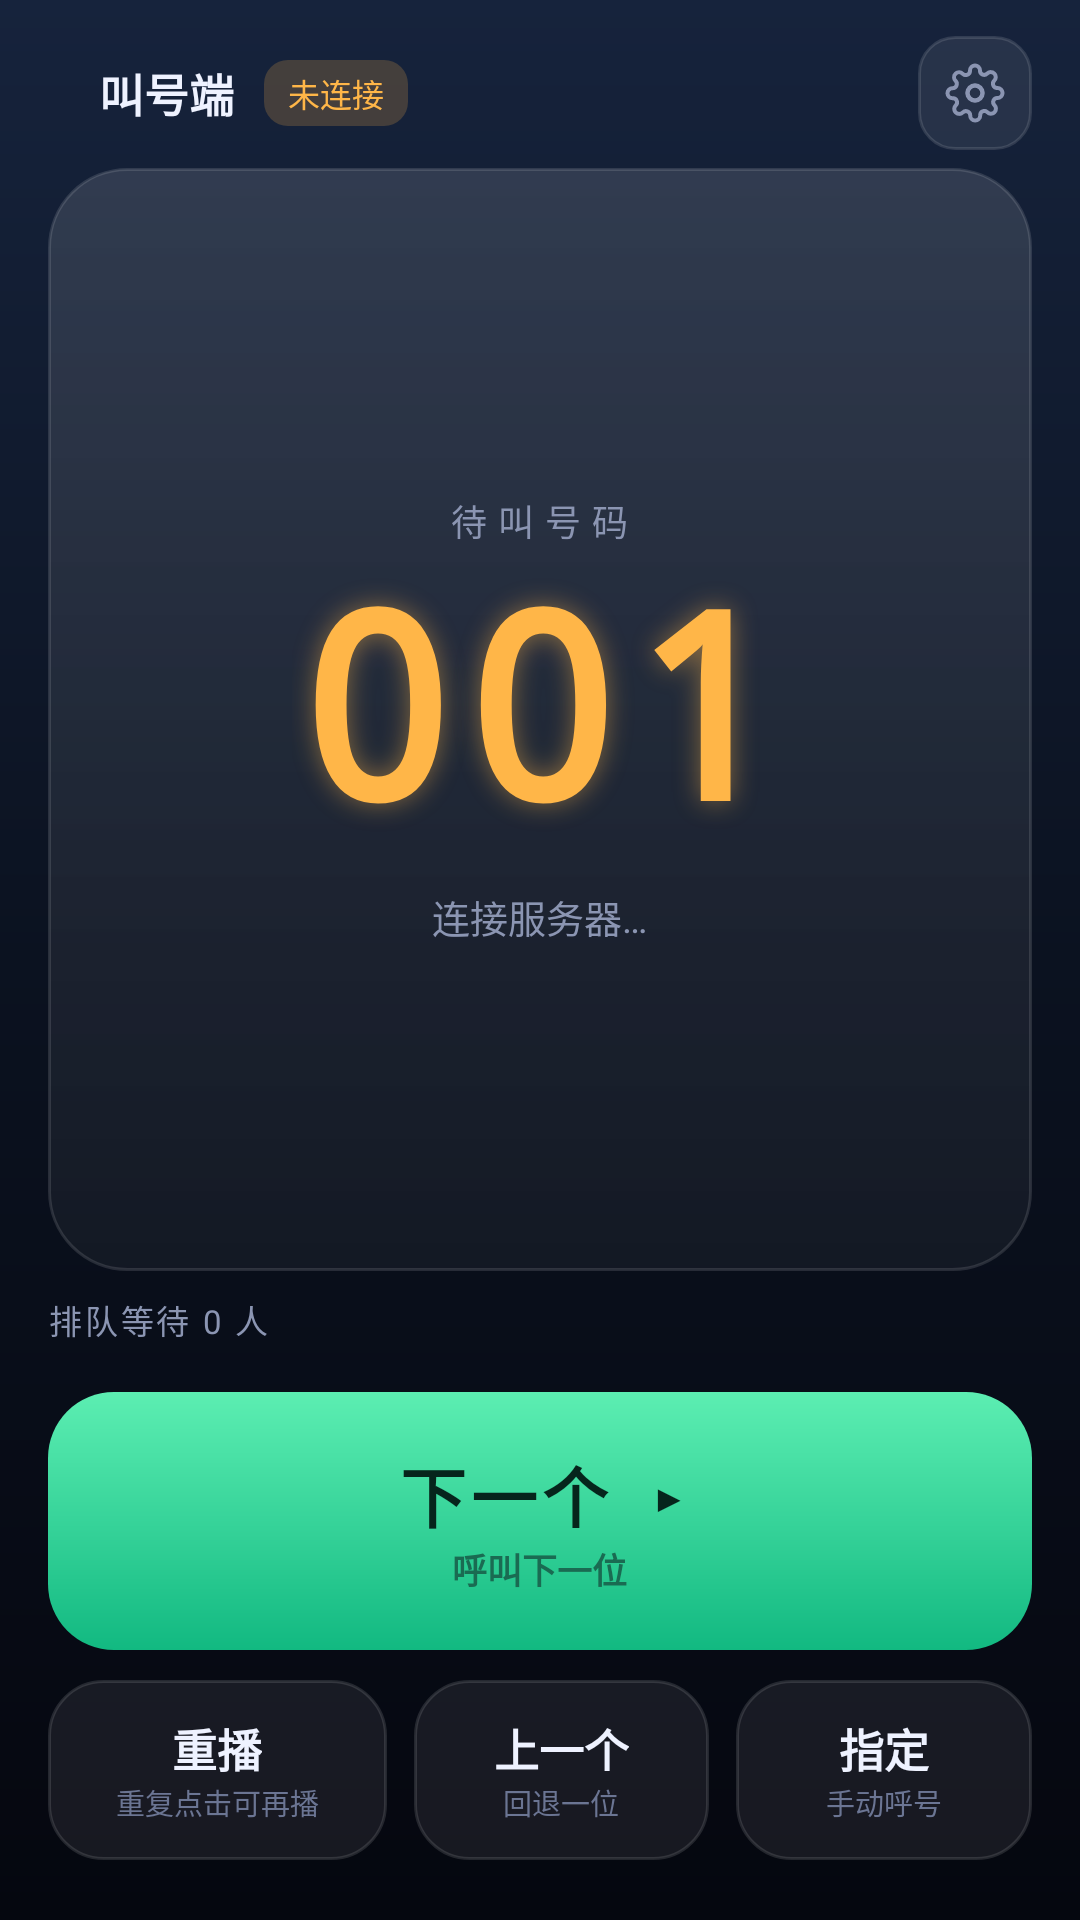

This screen was rendered from an Android layout file. Write that file and the resources it references.
<!-- AndroidManifest.xml: application theme AppTheme -->
<!-- res/layout/activity_caller.xml -->
<?xml version="1.0" encoding="utf-8"?>
<LinearLayout xmlns:android="http://schemas.android.com/apk/res/android"
    android:layout_width="match_parent"
    android:layout_height="match_parent"
    android:background="@drawable/bg_main"
    android:fitsSystemWindows="true"
    android:orientation="vertical"
    android:paddingLeft="16dp"
    android:paddingRight="16dp"
    android:paddingTop="6dp"
    android:paddingBottom="10dp">

    <LinearLayout
        android:layout_width="match_parent"
        android:layout_height="50dp"
        android:gravity="center_vertical"
        android:orientation="horizontal">

        <View
            android:id="@+id/dot"
            android:layout_width="8dp"
            android:layout_height="8dp"
            android:background="@drawable/dot_green" />

        <TextView
            android:layout_width="wrap_content"
            android:layout_height="wrap_content"
            android:layout_marginLeft="9dp"
            android:text="叫号端"
            android:textColor="@color/txt"
            android:textSize="15sp"
            android:textStyle="bold" />

        <TextView
            android:id="@+id/badgeLink"
            android:layout_width="wrap_content"
            android:layout_height="wrap_content"
            android:layout_marginLeft="10dp"
            android:background="@drawable/badge_warn"
            android:paddingLeft="8dp"
            android:paddingRight="8dp"
            android:paddingTop="3dp"
            android:paddingBottom="3dp"
            android:text="未连接"
            android:textColor="@color/amber"
            android:textSize="10.5sp" />

        <View
            android:layout_width="0dp"
            android:layout_height="1dp"
            android:layout_weight="1" />

        <ImageButton
            android:id="@+id/btnSet"
            android:layout_width="38dp"
            android:layout_height="38dp"
            android:background="@drawable/btn_icon"
            android:contentDescription="设置"
            android:padding="9dp"
            android:scaleType="fitCenter"
            android:src="@drawable/ic_settings" />
    </LinearLayout>

    <LinearLayout
        android:layout_width="match_parent"
        android:layout_height="0dp"
        android:layout_weight="1"
        android:background="@drawable/card_stage"
        android:gravity="center"
        android:orientation="vertical"
        android:paddingTop="16dp"
        android:paddingBottom="16dp">

        <TextView
            android:id="@+id/tvLabel"
            android:layout_width="wrap_content"
            android:layout_height="wrap_content"
            android:letterSpacing="0.3"
            android:text="待叫号码"
            android:textColor="@color/txtDim"
            android:textSize="12sp" />

        <TextView
            android:id="@+id/tvNum"
            android:layout_width="wrap_content"
            android:layout_height="wrap_content"
            android:layout_marginTop="5dp"
            android:fontFamily="monospace"
            android:includeFontPadding="false"
            android:letterSpacing="0.04"
            android:shadowColor="#77FFB648"
            android:shadowDx="0"
            android:shadowDy="0"
            android:shadowRadius="22"
            android:text="001"
            android:textColor="@color/amber"
            android:textSize="86sp"
            android:textStyle="bold" />

        <TextView
            android:id="@+id/tvSub"
            android:layout_width="wrap_content"
            android:layout_height="wrap_content"
            android:layout_marginTop="8dp"
            android:text="连接服务器…"
            android:textColor="@color/txtDim"
            android:textSize="12.5sp" />
    </LinearLayout>

    <LinearLayout
        android:layout_width="match_parent"
        android:layout_height="wrap_content"
        android:layout_marginTop="8dp"
        android:orientation="vertical">

        <LinearLayout
            android:layout_width="match_parent"
            android:layout_height="wrap_content"
            android:gravity="center_vertical"
            android:orientation="horizontal">

            <TextView
                android:id="@+id/tvQueueTitle"
                android:layout_width="0dp"
                android:layout_height="wrap_content"
                android:layout_weight="1"
                android:letterSpacing="0.08"
                android:text="排队等待 0 人"
                android:textColor="@color/txtDim"
                android:textSize="11sp" />

            <TextView
                android:id="@+id/tvQueueNext"
                android:layout_width="wrap_content"
                android:layout_height="wrap_content"
                android:text=""
                android:textColor="@color/amber"
                android:textSize="11sp" />
        </LinearLayout>

        <HorizontalScrollView
            android:id="@+id/queueScroll"
            android:layout_width="match_parent"
            android:layout_height="wrap_content"
            android:layout_marginTop="6dp"
            android:scrollbars="none">

            <LinearLayout
                android:id="@+id/queueRow"
                android:layout_width="wrap_content"
                android:layout_height="wrap_content"
                android:gravity="center_vertical"
                android:orientation="horizontal" />
        </HorizontalScrollView>
    </LinearLayout>

    <LinearLayout
        android:id="@+id/btnNext"
        android:layout_width="match_parent"
        android:layout_height="86dp"
        android:layout_marginTop="10dp"
        android:background="@drawable/btn_primary"
        android:clickable="true"
        android:focusable="true"
        android:gravity="center"
        android:orientation="vertical">

        <TextView
            android:layout_width="wrap_content"
            android:layout_height="wrap_content"
            android:letterSpacing="0.08"
            android:text="下一个  ▸"
            android:textColor="@color/tealDark"
            android:textSize="22sp"
            android:textStyle="bold" />

        <TextView
            android:id="@+id/tvNextSub"
            android:layout_width="wrap_content"
            android:layout_height="wrap_content"
            android:text="呼叫下一位"
            android:textColor="#1A6B52"
            android:textSize="11.5sp"
            android:textStyle="bold" />
    </LinearLayout>

    <LinearLayout
        android:layout_width="match_parent"
        android:layout_height="60dp"
        android:layout_marginTop="10dp"
        android:baselineAligned="false"
        android:orientation="horizontal">

        <LinearLayout
            android:id="@+id/btnReplay"
            android:layout_width="0dp"
            android:layout_height="match_parent"
            android:layout_weight="1.15"
            android:background="@drawable/btn_ghost"
            android:clickable="true"
            android:focusable="true"
            android:gravity="center"
            android:orientation="vertical">

            <TextView
                android:id="@+id/tvReplay"
                android:layout_width="wrap_content"
                android:layout_height="wrap_content"
                android:text="重播"
                android:textColor="@color/txt"
                android:textSize="15sp"
                android:textStyle="bold" />

            <TextView
                android:layout_width="wrap_content"
                android:layout_height="wrap_content"
                android:text="重复点击可再播"
                android:textColor="@color/txtDim2"
                android:textSize="9.5sp" />
        </LinearLayout>

        <LinearLayout
            android:id="@+id/btnPrev"
            android:layout_width="0dp"
            android:layout_height="match_parent"
            android:layout_marginLeft="9dp"
            android:layout_weight="1"
            android:background="@drawable/btn_ghost"
            android:clickable="true"
            android:focusable="true"
            android:gravity="center"
            android:orientation="vertical">

            <TextView
                android:layout_width="wrap_content"
                android:layout_height="wrap_content"
                android:text="上一个"
                android:textColor="@color/txt"
                android:textSize="15sp"
                android:textStyle="bold" />

            <TextView
                android:layout_width="wrap_content"
                android:layout_height="wrap_content"
                android:text="回退一位"
                android:textColor="@color/txtDim2"
                android:textSize="9.5sp" />
        </LinearLayout>

        <LinearLayout
            android:id="@+id/btnManual"
            android:layout_width="0dp"
            android:layout_height="match_parent"
            android:layout_marginLeft="9dp"
            android:layout_weight="1"
            android:background="@drawable/btn_ghost"
            android:clickable="true"
            android:focusable="true"
            android:gravity="center"
            android:orientation="vertical">

            <TextView
                android:layout_width="wrap_content"
                android:layout_height="wrap_content"
                android:text="指定"
                android:textColor="@color/txt"
                android:textSize="15sp"
                android:textStyle="bold" />

            <TextView
                android:layout_width="wrap_content"
                android:layout_height="wrap_content"
                android:text="手动呼号"
                android:textColor="@color/txtDim2"
                android:textSize="9.5sp" />
        </LinearLayout>
    </LinearLayout>

    <HorizontalScrollView
        android:layout_width="match_parent"
        android:layout_height="wrap_content"
        android:layout_marginTop="10dp"
        android:scrollbars="none">

        <LinearLayout
            android:id="@+id/historyRow"
            android:layout_width="wrap_content"
            android:layout_height="wrap_content"
            android:gravity="center_vertical"
            android:orientation="horizontal" />
    </HorizontalScrollView>
</LinearLayout>
<!-- resources referenced by this layout -->
<resources>
  <color name="amber">#FFB648</color>
  <color name="tealDark">#06251C</color>
  <color name="txt">#EEF2FF</color>
  <color name="txtDim">#8B95B2</color>
  <color name="txtDim2">#6B7593</color>
  <!-- drawable badge_warn (drawable) -->
  <?xml version="1.0" encoding="utf-8"?>
  <shape xmlns:android="http://schemas.android.com/apk/res/android" android:shape="rectangle">
      <corners android:radius="8dp" />
      <solid android:color="#33FFB648" />
  </shape>
  <!-- drawable bg_main (drawable) -->
  <?xml version="1.0" encoding="utf-8"?>
  <shape xmlns:android="http://schemas.android.com/apk/res/android" android:shape="rectangle">
      <gradient android:type="linear" android:angle="270"
          android:startColor="#16233C" android:centerColor="#0B1220" android:endColor="#05070F" />
  </shape>
  <!-- drawable btn_ghost (drawable) -->
  <?xml version="1.0" encoding="utf-8"?>
  <ripple xmlns:android="http://schemas.android.com/apk/res/android" android:color="#26FFFFFF">
      <item>
          <shape android:shape="rectangle">
              <corners android:radius="18dp" />
              <solid android:color="#12FFFFFF" />
              <stroke android:width="1dp" android:color="#1FFFFFFF" />
          </shape>
      </item>
  </ripple>
  <!-- drawable btn_icon (drawable) -->
  <?xml version="1.0" encoding="utf-8"?>
  <ripple xmlns:android="http://schemas.android.com/apk/res/android" android:color="#26FFFFFF">
      <item>
          <shape android:shape="rectangle">
              <corners android:radius="12dp" />
              <solid android:color="#14FFFFFF" />
              <stroke android:width="1dp" android:color="#1FFFFFFF" />
          </shape>
      </item>
  </ripple>
  <!-- drawable btn_primary (drawable) -->
  <?xml version="1.0" encoding="utf-8"?>
  <ripple xmlns:android="http://schemas.android.com/apk/res/android" android:color="#33052A1E">
      <item>
          <shape android:shape="rectangle">
              <corners android:radius="22dp" />
              <gradient android:type="linear" android:angle="270"
                  android:startColor="#5CEEB2" android:endColor="#12B981" />
          </shape>
      </item>
  </ripple>
  <!-- drawable card_stage (drawable) -->
  <?xml version="1.0" encoding="utf-8"?>
  <shape xmlns:android="http://schemas.android.com/apk/res/android" android:shape="rectangle">
      <corners android:radius="26dp" />
      <gradient android:type="linear" android:angle="270"
          android:startColor="#1FFFFFFF" android:endColor="#0AFFFFFF" />
      <stroke android:width="1dp" android:color="#1FFFFFFF" />
  </shape>
  <style name="AppTheme" parent="android:Theme.Material.NoActionBar">
          <item name="android:windowBackground">@drawable/bg_main</item>
          <item name="android:statusBarColor">@color/bgDark</item>
          <item name="android:navigationBarColor">@color/bgDark</item>
          <item name="android:colorAccent">@color/teal</item>
          <item name="android:colorPrimary">@color/bgDark</item>
          <item name="android:windowActionModeOverlay">true</item>
      </style>
  <color name="bgDark">#070A14</color>
  <color name="teal">#41E0A3</color>
</resources>
